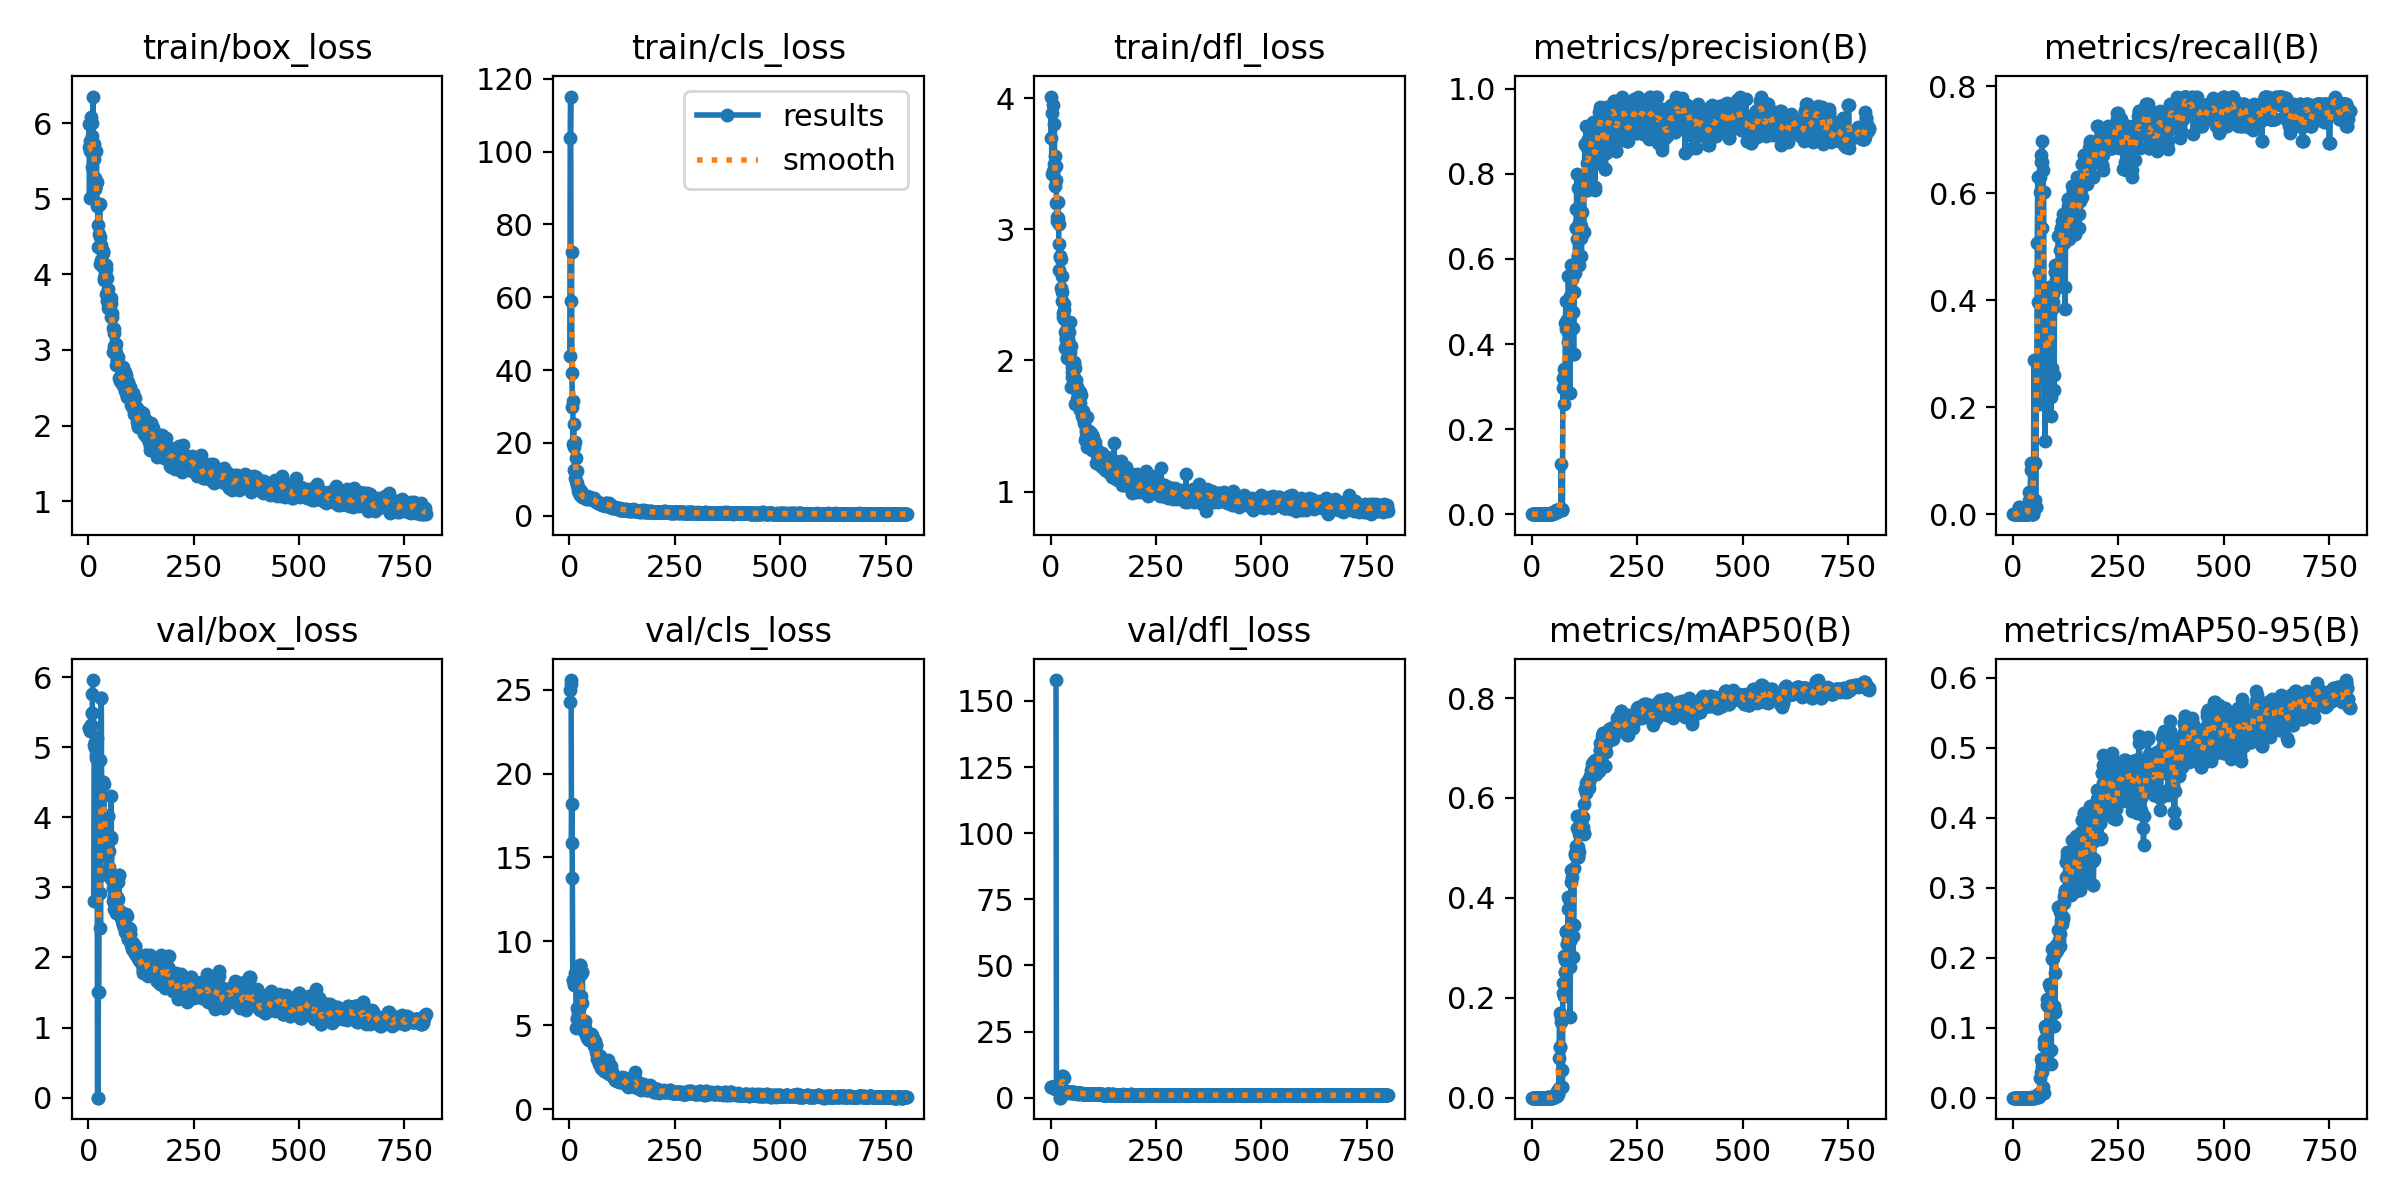

Data behind this chart, as committed beside it:
epoch, time, train/box_loss, train/cls_loss, train/dfl_loss, metrics/precision(B), metrics/recall(B), metrics/mAP50(B), metrics/mAP50-95(B), val/box_loss, val/cls_loss, val/dfl_loss, lr/pg0, lr/pg1, lr/pg2
1, 2.483, 5.682, 43.98, 3.694, 0, 0, 0, 0, 5.275, 24.28, 4.16, 0.00024, 0.00024, 0.00024
2, 5.964, 5.982, 103.7, 4.012, 0, 0, 0, 0, 5.278, 24.98, 4.158, 0.0004994, 0.0004994, 0.0004994
3, 11.16, 5.016, 115.1, 3.425, 0, 0, 0, 0, 5.274, 25.37, 4.153, 0.0007581, 0.0007581, 0.0007581
4, 16.38, 5.763, 58.97, 3.89, 0, 0, 0, 0, 5.251, 25.57, 4.129, 0.001016, 0.001016, 0.001016
5, 21.42, 5.633, 72.31, 3.427, 0, 0, 0, 0, 5.238, 15.87, 4.097, 0.001274, 0.001274, 0.001274
6, 26.57, 5.633, 39.16, 3.441, 0, 0, 0, 0, 5.314, 18.17, 4.068, 0.00153, 0.00153, 0.00153
7, 31.56, 6.083, 29.84, 3.947, 0, 0, 0, 0, 5.312, 13.78, 3.985, 0.001787, 0.001787, 0.001787
8, 36.55, 5.419, 31.56, 3.496, 0, 0, 0, 0, 5.482, 7.679, 3.851, 0.001983, 0.001983, 0.001983
9, 41.68, 6.007, 19.59, 3.804, 0, 0, 0, 0, 5.482, 7.679, 3.851, 0.00198, 0.00198, 0.00198
10, 46.7, 5.831, 25.2, 3.331, 0, 0, 0, 0, 5.753, 7.375, 3.62, 0.001978, 0.001978, 0.001978
11, 51.93, 6.351, 18.85, 3.557, 0, 0, 0, 0, 5.958, 7.486, 3.454, 0.001975, 0.001975, 0.001975
12, 57.1, 5.643, 12.5, 3.376, 0, 0, 0, 0, nan, nan, nan, 0.001973, 0.001973, 0.001973
13, 62.15, 5.721, 10.33, 3.484, 0, 0, 0, 0, 2.81, inf, 157.9, 0.00197, 0.00197, 0.00197
14, 67.3, 5.521, 20.2, 3.199, 0.00024, 0.0137, 0.00012, 4e-05, 5.034, 8.101, 3.587, 0.001968, 0.001968, 0.001968
15, 72.5, 5.136, 15.94, 3.092, 0.00024, 0.0137, 0.00012, 4e-05, 5.034, 8.101, 3.587, 0.001965, 0.001965, 0.001965
16, 77.54, 5.271, 9.558, 3.064, 0, 0, 0, 0, 4.993, 4.81, 3.182, 0.001963, 0.001963, 0.001963
17, 81.09, 5.129, 12.3, 3.209, 0, 0, 0, 0, 5.081, 5.432, 2.893, 0.00196, 0.00196, 0.00196
18, 84.89, 5.192, 8.988, 3.084, 0, 0, 0, 0, 4.89, 5.39, 2.793, 0.001958, 0.001958, 0.001958
19, 88.52, 5.634, 8.535, 3.039, 0, 0, 0, 0, 4.842, 6.036, 2.91, 0.001955, 0.001955, 0.001955
20, 92.08, 5.216, 7.689, 2.885, 0, 0, 0, 0, 4.842, 6.036, 2.91, 0.001953, 0.001953, 0.001953
21, 95.74, 4.909, 6.94, 2.693, 0, 0, 0, 0, 5.13, 5.775, 2.936, 0.00195, 0.00195, 0.00195
22, 99.27, 4.898, 7.258, 2.799, 0, 0, 0, 0, 0, 5.594, 0, 0.001948, 0.001948, 0.001948
23, 102.8, 4.647, 6.213, 2.787, 0, 0, 0, 0, 0, 5.963, 0, 0.001946, 0.001946, 0.001946
24, 106.5, 4.357, 6.344, 2.777, 0, 0, 0, 0, 1.505, 8.574, 3.347, 0.001943, 0.001943, 0.001943
25, 110.1, 4.936, 6.997, 2.55, 0, 0, 0, 0, 1.505, 8.574, 3.347, 0.001941, 0.001941, 0.001941
26, 113.7, 4.538, 5.579, 2.454, 0, 0, 0, 0, 3.169, 8.517, 7.756, 0.001938, 0.001938, 0.001938
27, 117.3, 4.932, 6.817, 2.642, 0, 0, 0, 0, 2.923, 8.062, 8.238, 0.001936, 0.001936, 0.001936
28, 120.9, 4.495, 6.4, 2.522, 0, 0, 0, 0, 4.821, 6.739, 7.632, 0.001933, 0.001933, 0.001933
29, 124.5, 4.137, 6.074, 2.33, 0, 0, 0, 0, 2.422, 6.34, 8.281, 0.001931, 0.001931, 0.001931
30, 128.3, 4.393, 5.457, 2.365, 0, 0, 0, 0, 5.696, 8.153, 7.4, 0.001928, 0.001928, 0.001928
31, 131.8, 4.188, 5.099, 2.315, 0, 0, 0, 0, 5.696, 8.153, 7.4, 0.001926, 0.001926, 0.001926
32, 135.5, 4.176, 5.211, 2.434, 0, 0, 0, 0, 3.838, 4.731, 2.707, 0.001923, 0.001923, 0.001923
33, 139.1, 4.133, 5.04, 2.384, 0, 0, 0, 0, 4.032, 5.155, 2.453, 0.001921, 0.001921, 0.001921
34, 142.7, 4.281, 5.112, 2.095, 0, 0, 0, 0, 3.969, 5.059, 2.396, 0.001918, 0.001918, 0.001918
35, 146.3, 4.103, 5.078, 2.217, 0, 0, 0, 0, 4.505, 5.241, 2.579, 0.001916, 0.001916, 0.001916
36, 150, 4.305, 5.267, 2.175, 0, 0, 0, 0, 4.505, 5.241, 2.579, 0.001913, 0.001913, 0.001913
37, 153.5, 3.928, 5.031, 2.154, 0, 0, 0, 0, 4.473, 4.846, 2.469, 0.001911, 0.001911, 0.001911
38, 157, 3.957, 4.932, 2.207, 0.00073, 0.0274, 0.00038, 9e-05, 4.023, 4.505, 2.193, 0.001908, 0.001908, 0.001908
39, 162.1, 4.048, 5.026, 2.247, 0.00075, 0.0411, 0.0004, 0.00014, 3.635, 4.479, 2.017, 0.001906, 0.001906, 0.001906
40, 167.1, 3.997, 4.704, 2.017, 0.00026, 0.0137, 0.00013, 1e-05, 3.58, 4.39, 2.031, 0.001903, 0.001903, 0.001903
41, 170.7, 3.738, 4.953, 2.161, 0.00026, 0.0137, 0.00013, 1e-05, 3.58, 4.39, 2.031, 0.001901, 0.001901, 0.001901
42, 174.3, 4.075, 5.41, 2.146, 0.00143, 0.08219, 0.00081, 0.00017, 3.487, 4.262, 1.946, 0.001899, 0.001899, 0.001899
43, 179.3, 4.12, 4.692, 2.082, 0.00168, 0.09589, 0.00093, 0.00036, 3.46, 4.246, 1.97, 0.001896, 0.001896, 0.001896
44, 184.3, 3.644, 4.882, 2.215, 0.00035, 0.0137, 0.00018, 2e-05, 3.437, 4.221, 1.975, 0.001894, 0.001894, 0.001894
45, 188, 3.952, 4.893, 2.296, 0, 0, 0, 0, 3.599, 4.159, 2.049, 0.001891, 0.001891, 0.001891
46, 191.5, 3.802, 4.759, 2.02, 0, 0, 0, 0, 4.026, 4.137, 2.171, 0.001889, 0.001889, 0.001889
47, 194.9, 3.558, 4.883, 2.061, 0, 0, 0, 0, 4.026, 4.137, 2.171, 0.001886, 0.001886, 0.001886
48, 198.6, 3.648, 5.116, 2.111, 0, 0, 0, 0, 3.733, 4.183, 2.077, 0.001884, 0.001884, 0.001884
49, 202.2, 3.668, 4.756, 1.796, 0.00048, 0.0137, 0.00024, 5e-05, 3.513, 4.247, 2.02, 0.001881, 0.001881, 0.001881
50, 205.7, 3.691, 4.714, 1.913, 0.00543, 0.2877, 0.00374, 0.00135, 3.297, 4.291, 1.841, 0.001879, 0.001879, 0.001879
51, 210.9, 3.601, 4.721, 1.951, 0.0022, 0.09589, 0.00129, 0.00058, 3.144, 4.45, 1.844, 0.001876, 0.001876, 0.001876
52, 216.1, 3.653, 4.498, 1.877, 0.0022, 0.09589, 0.00129, 0.00058, 3.144, 4.45, 1.844, 0.001874, 0.001874, 0.001874
53, 219.7, 3.441, 4.546, 1.987, 0.00195, 0.0274, 0.00111, 0.00011, 3.713, 4.444, 2.032, 0.001871, 0.001871, 0.001871
54, 223.2, 3.687, 4.736, 1.891, 0.00282, 0.0137, 0.00145, 0.00072, 4.3, 4.306, 2.205, 0.001869, 0.001869, 0.001869
55, 226.8, 3.619, 4.566, 1.989, 0.00193, 0.0137, 0.00103, 0.00052, 3.692, 4.244, 1.967, 0.001866, 0.001866, 0.001866
56, 230.4, 3.486, 4.543, 1.978, 0.00603, 0.2877, 0.00405, 0.0016, 3.104, 4.078, 1.732, 0.001864, 0.001864, 0.001864
57, 235.4, 3.439, 4.5, 1.94, 0.00603, 0.2877, 0.00405, 0.0016, 3.104, 4.078, 1.732, 0.001861, 0.001861, 0.001861
58, 240.4, 2.971, 4.758, 1.668, 0.00881, 0.5069, 0.0073, 0.00283, 2.985, 3.913, 1.708, 0.001859, 0.001859, 0.001859
59, 245.7, 3.293, 4.333, 1.854, 0.01098, 0.6301, 0.01322, 0.00503, 2.804, 3.739, 1.671, 0.001856, 0.001856, 0.001856
60, 250.7, 3.227, 4.132, 1.812, 0.00998, 0.3973, 0.00996, 0.0039, 2.693, 3.821, 1.643, 0.001854, 0.001854, 0.001854
... 740 more rows
